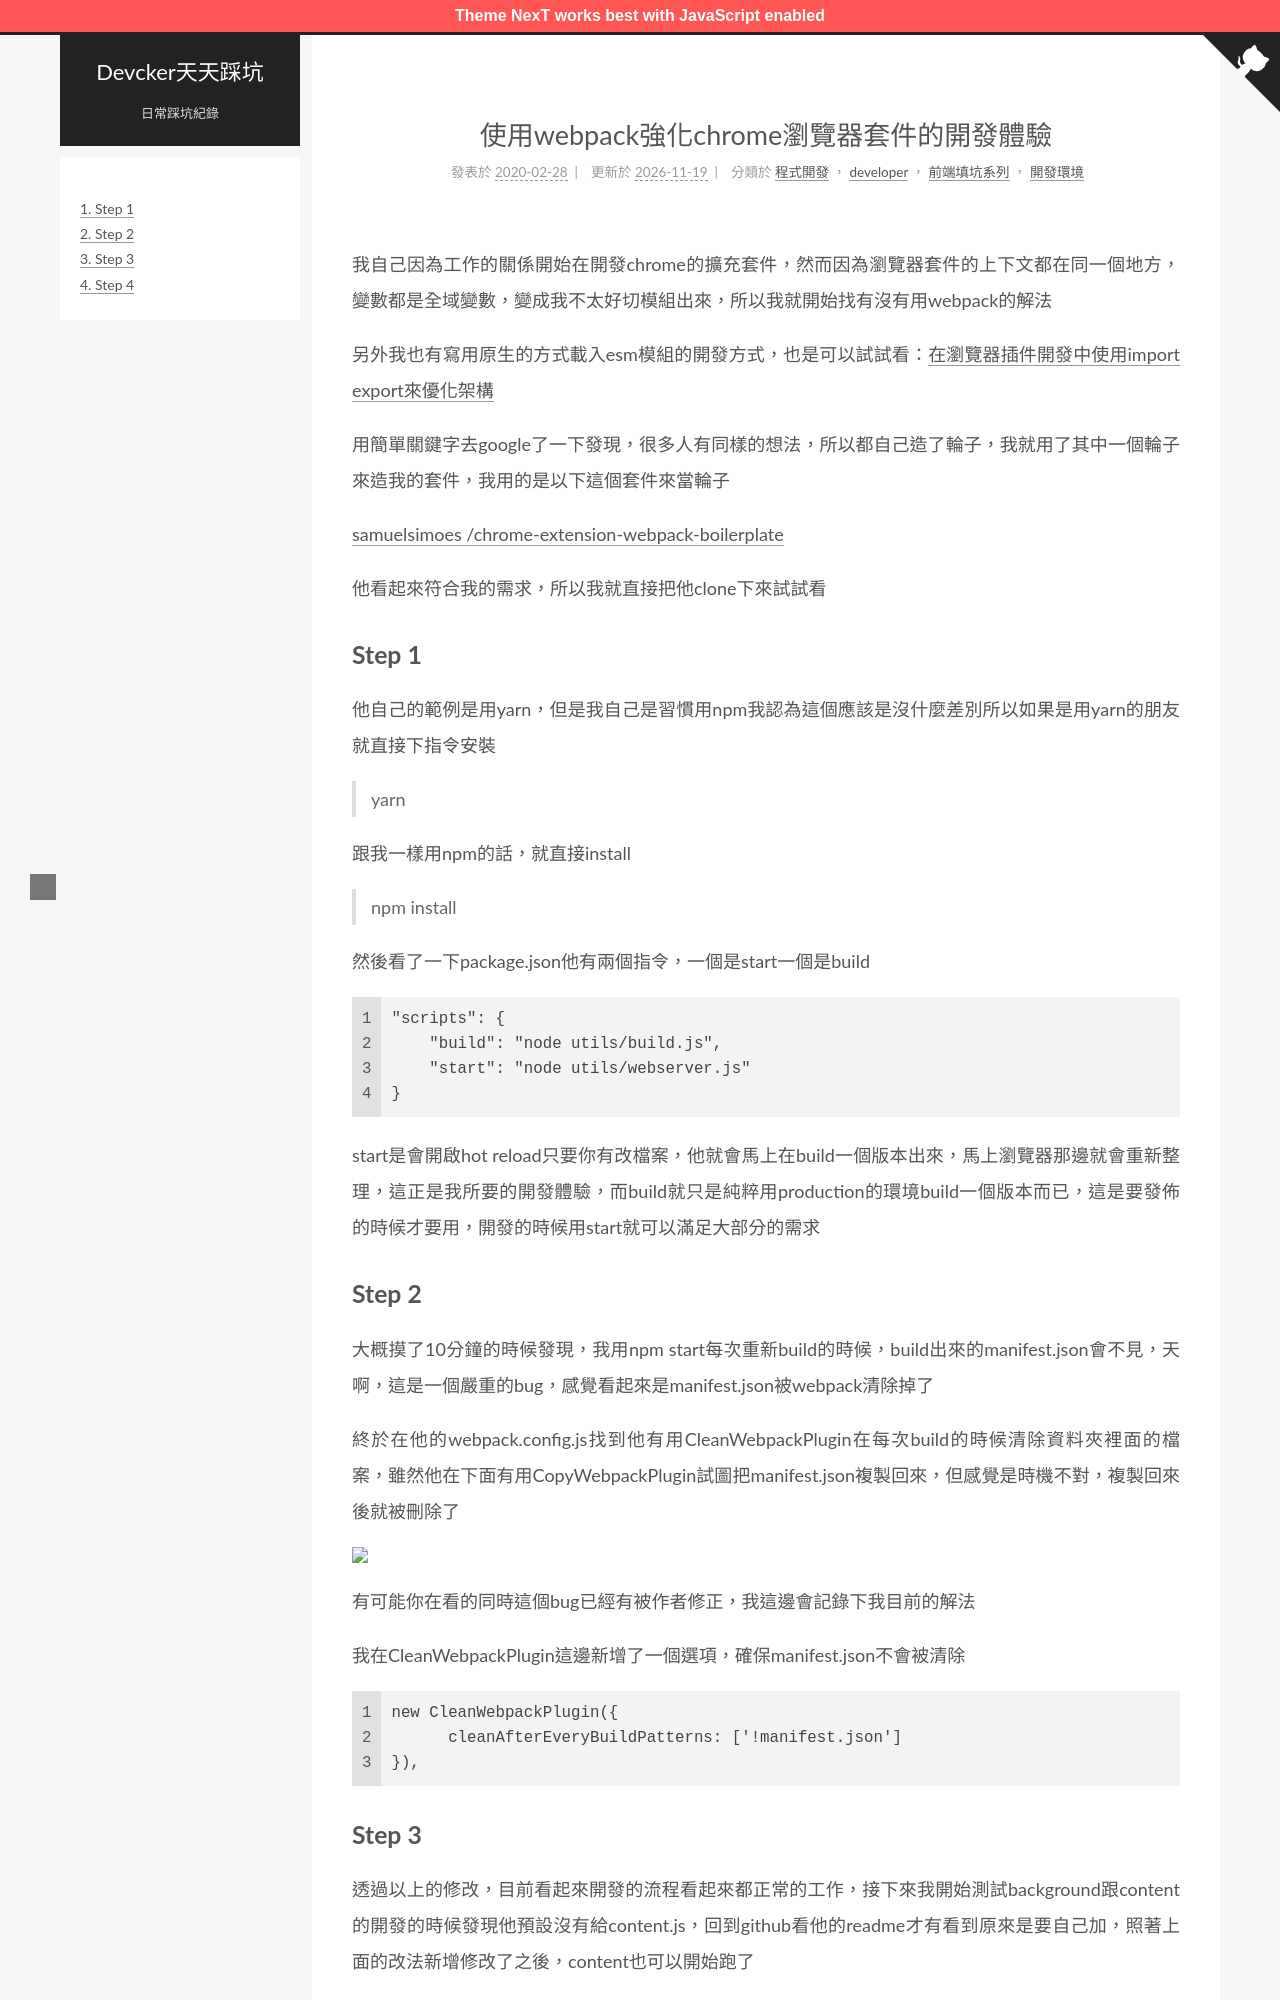

repository: ckaznable/blog.devcker.com · page: extenision-webpack-enhance-experience/index.html · generator: jekyll

---
title: 使用webpack強化chrome瀏覽器套件的開發體驗
tags: []
id: '1181'
categories:
  - - developer
    - 前端填坑系列
    - 開發環境
  - - 程式開發
comments: false
date: 2020-02-28 14:01:11
---

我自己因為工作的關係開始在開發chrome的擴充套件，然而因為瀏覽器套件的上下文都在同一個地方，變數都是全域變數，變成我不太好切模組出來，所以我就開始找有沒有用webpack的解法

另外我也有寫用原生的方式載入esm模組的開發方式，也是可以試試看：[在瀏覽器插件開發中使用import export來優化架構](https://blog.devcker.com/browser-extension-use-import-and-export/ "在瀏覽器插件開發中使用import export來優化架構")

用簡單關鍵字去google了一下發現，很多人有同樣的想法，所以都自己造了輪子，我就用了其中一個輪子來造我的套件，我用的是以下這個套件來當輪子

[samuelsimoes /chrome-extension-webpack-boilerplate](https://github.com/samuelsimoes/chrome-extension-webpack-boilerplate "samuelsimoes /chrome-extension-webpack-boilerplate ")

他看起來符合我的需求，所以我就直接把他clone下來試試看

## Step 1

他自己的範例是用yarn，但是我自己是習慣用npm我認為這個應該是沒什麼差別所以如果是用yarn的朋友就直接下指令安裝

> yarn

跟我一樣用npm的話，就直接install

> npm install

然後看了一下package.json他有兩個指令，一個是start一個是build

```json
"scripts": {
    "build": "node utils/build.js",
    "start": "node utils/webserver.js"
}
```

start是會開啟hot reload只要你有改檔案，他就會馬上在build一個版本出來，馬上瀏覽器那邊就會重新整理，這正是我所要的開發體驗，而build就只是純粹用production的環境build一個版本而已，這是要發佈的時候才要用，開發的時候用start就可以滿足大部分的需求

## Step 2

大概摸了10分鐘的時候發現，我用npm start每次重新build的時候，build出來的manifest.json會不見，天啊，這是一個嚴重的bug，感覺看起來是manifest.json被webpack清除掉了

終於在他的webpack.config.js找到他有用CleanWebpackPlugin在每次build的時候清除資料夾裡面的檔案，雖然他在下面有用CopyWebpackPlugin試圖把manifest.json複製回來，但感覺是時機不對，複製回來後就被刪除了

![](https://blog.devcker.com/wp-content/uploads/2020/02/code-1024x609.png)

有可能你在看的同時這個bug已經有被作者修正，我這邊會記錄下我目前的解法

我在CleanWebpackPlugin這邊新增了一個選項，確保manifest.json不會被清除

```javascript
new CleanWebpackPlugin({
      cleanAfterEveryBuildPatterns: ['!manifest.json']
}),
```
